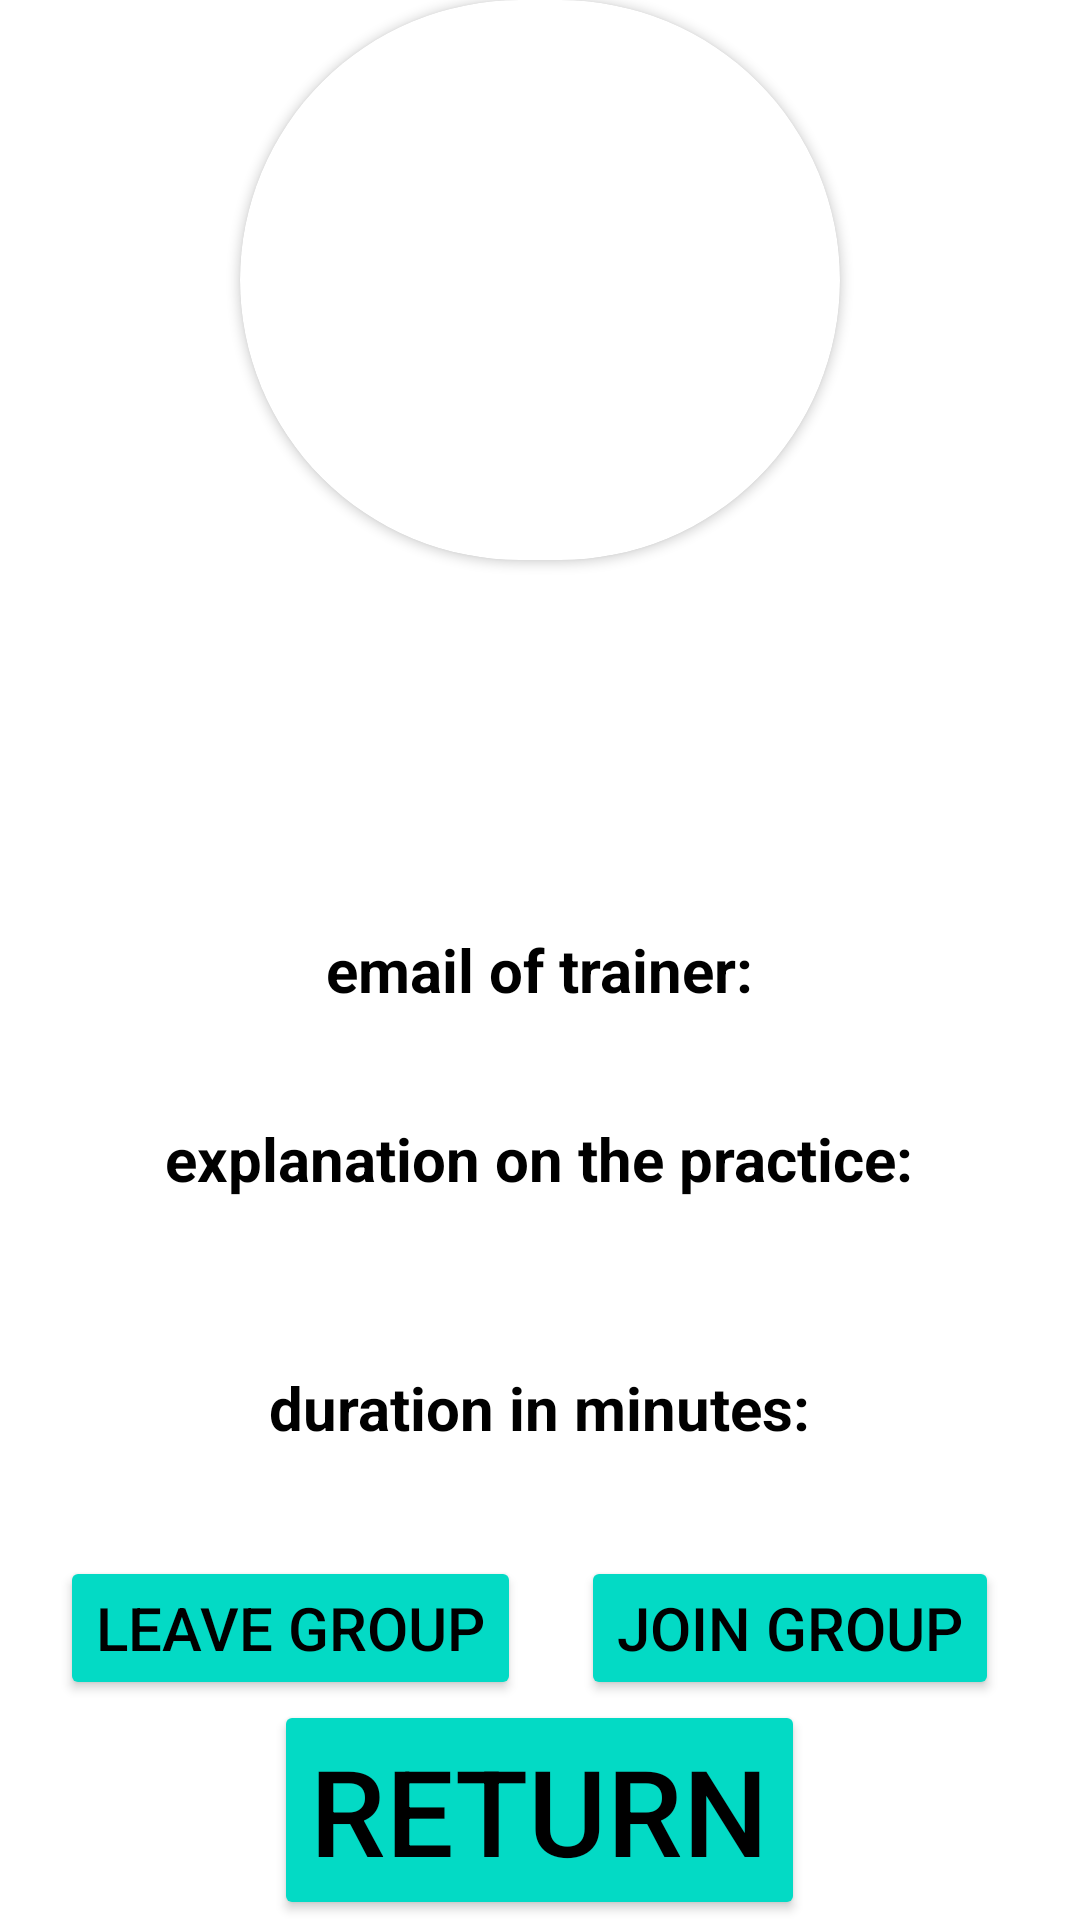

This screen was rendered from an Android layout file. Write that file and the resources it references.
<!-- AndroidManifest.xml: application theme Theme.HGym -->
<!-- res/layout/activity_show_one_group.xml -->
<?xml version="1.0" encoding="utf-8"?>
<RelativeLayout xmlns:android="http://schemas.android.com/apk/res/android"
xmlns:app="http://schemas.android.com/apk/res-auto"
xmlns:tools="http://schemas.android.com/tools"
android:layout_width="match_parent"
android:layout_height="match_parent"
tools:context=".ShowOneGroup">
    <Button
        android:layout_width="wrap_content"
        android:layout_height="wrap_content"
        android:layout_alignParentBottom="true"
        android:id="@+id/returnToGroups"
        android:text="Return"
        android:layout_centerInParent="true"
        android:backgroundTint="@color/teal_200"
        android:textColor="@android:color/black"
        android:textSize="40dp"/>
    <Button
        android:layout_width="wrap_content"
        android:layout_height="wrap_content"
        android:layout_toRightOf="@+id/leave"
        android:layout_above="@+id/returnToGroups"
        android:id="@+id/join"
        android:text="join group"
        android:backgroundTint="@color/teal_200"
        android:textColor="@android:color/black"
        android:textSize="20dp"
        />
    <Button
        android:layout_width="wrap_content"
        android:layout_height="wrap_content"
        android:id="@+id/leave"
        android:layout_marginHorizontal="20dp"
        android:layout_above="@+id/returnToGroups"
        android:text="leave group"
        android:backgroundTint="@color/teal_200"
        android:textColor="@android:color/black"
        android:textSize="20dp"/>


    <androidx.cardview.widget.CardView
        android:id="@+id/cardView"
        android:layout_width="200dp"
        android:layout_height="200dp"
        android:layout_centerHorizontal="true"
        android:layout_above="@+id/lName"
        app:cardCornerRadius="100dp"
        android:layout_marginBottom="60dp">

        <ImageView
            android:id="@+id/picture"
            android:layout_width="200dp"
            android:layout_height="200dp"
            android:layout_above="@+id/manuDetail"
            />
    </androidx.cardview.widget.CardView>

    
    
    
    
    
    
    

    <TextView
        android:layout_width="wrap_content"
        android:layout_height="63dp"
        android:layout_above="@id/email"
        android:id="@+id/fName"
        android:text=""
        android:textSize="20dp"
        android:layout_centerInParent="true"
        android:layout_centerVertical="true"
        android:textStyle="bold"
        android:textColor="@android:color/black"
        />
    <TextView
        android:layout_width="wrap_content"
        android:layout_height="63dp"
        android:layout_toRightOf="@+id/fName"
        android:layout_above="@+id/email"
        android:text=""
        android:id="@+id/lName"
        android:textSize="20dp"
        android:textStyle="bold"
        android:textColor="@android:color/black"
        />
    <TextView
        android:layout_width="wrap_content"
        android:layout_height="63dp"
        android:layout_centerInParent="true"
        android:layout_above="@+id/exp"
        android:layout_marginHorizontal="20dp"
        android:text="email of trainer:"
        android:id="@+id/email"
        android:textSize="20dp"
        android:textStyle="bold"
        android:textColor="@android:color/black"
        />

<TextView
    android:layout_width="wrap_content"
    android:layout_height="63dp"
    android:layout_centerInParent="true"
    android:id="@+id/exp"
    android:layout_above="@+id/duration"
    android:layout_marginHorizontal="10dp"
    android:text="explanation on the practice:"
    android:textSize="20dp"
    android:textStyle="bold"
    android:textColor="@android:color/black"
    />
<TextView
    android:layout_width="wrap_content"
    android:layout_height="63dp"
    android:id="@+id/duration"
    android:layout_centerHorizontal="true"
    android:layout_marginHorizontal="20dp"
    android:layout_above="@id/leave"
    android:text="duration in minutes:"
    android:layout_marginTop="20dp"
    android:textSize="20dp"
    android:textStyle="bold"
    android:textColor="@android:color/black"
    />


</RelativeLayout>
<!-- resources referenced by this layout -->
<resources>
  <style name="Theme.HGym" parent="Theme.MaterialComponents.DayNight.DarkActionBar">
          
          <item name="colorPrimary">@color/purple_500</item>
          <item name="colorPrimaryVariant">@color/purple_700</item>
          <item name="colorOnPrimary">@color/white</item>
          
          <item name="colorSecondary">@color/teal_200</item>
          <item name="colorSecondaryVariant">@color/teal_700</item>
          <item name="colorOnSecondary">@color/black</item>
          
          <item name="android:statusBarColor">?attr/colorPrimaryVariant</item>
          
      </style>
  <!-- not gathered from this repository: default colours our renderer supplied (Android Studio template values) -->
  <color name="purple_500">#FF6200EE</color>
  <color name="purple_700">#FF3700B3</color>
  <color name="teal_200">#FF03DAC5</color>
  <color name="teal_700">#FF018786</color>
  <color name="black">#FF000000</color>
  <color name="white">#FFFFFFFF</color>
</resources>
